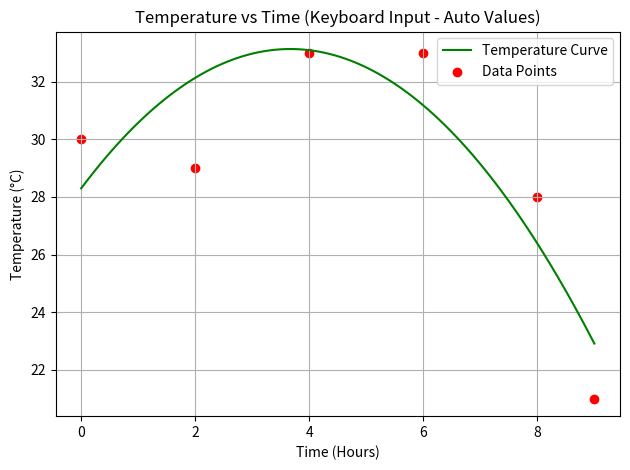

Recreate this plot in Python.
import numpy as np
import matplotlib.pyplot as plt

# Directly assigned values (as if entered via keyboard)
time_values = [0, 2, 4, 6, 8, 9]
temperature_values = [30, 29, 33, 33, 28, 21]

# Fit quadratic curve
coeffs = np.polyfit(time_values, temperature_values, 2)
a, b, c = coeffs

x_smooth = np.linspace(min(time_values), max(time_values), 100)
y_smooth = a * x_smooth**2 + b * x_smooth + c

# Plotting
plt.plot(x_smooth, y_smooth, color='green', label='Temperature Curve')
plt.scatter(time_values, temperature_values, color='red', label='Data Points')
plt.title("Temperature vs Time (Keyboard Input - Auto Values)")
plt.xlabel("Time (Hours)")
plt.ylabel("Temperature (°C)")
plt.legend()
plt.grid(True)
plt.tight_layout()
plt.savefig("exp1_stage2_graph.png")
plt.show()

